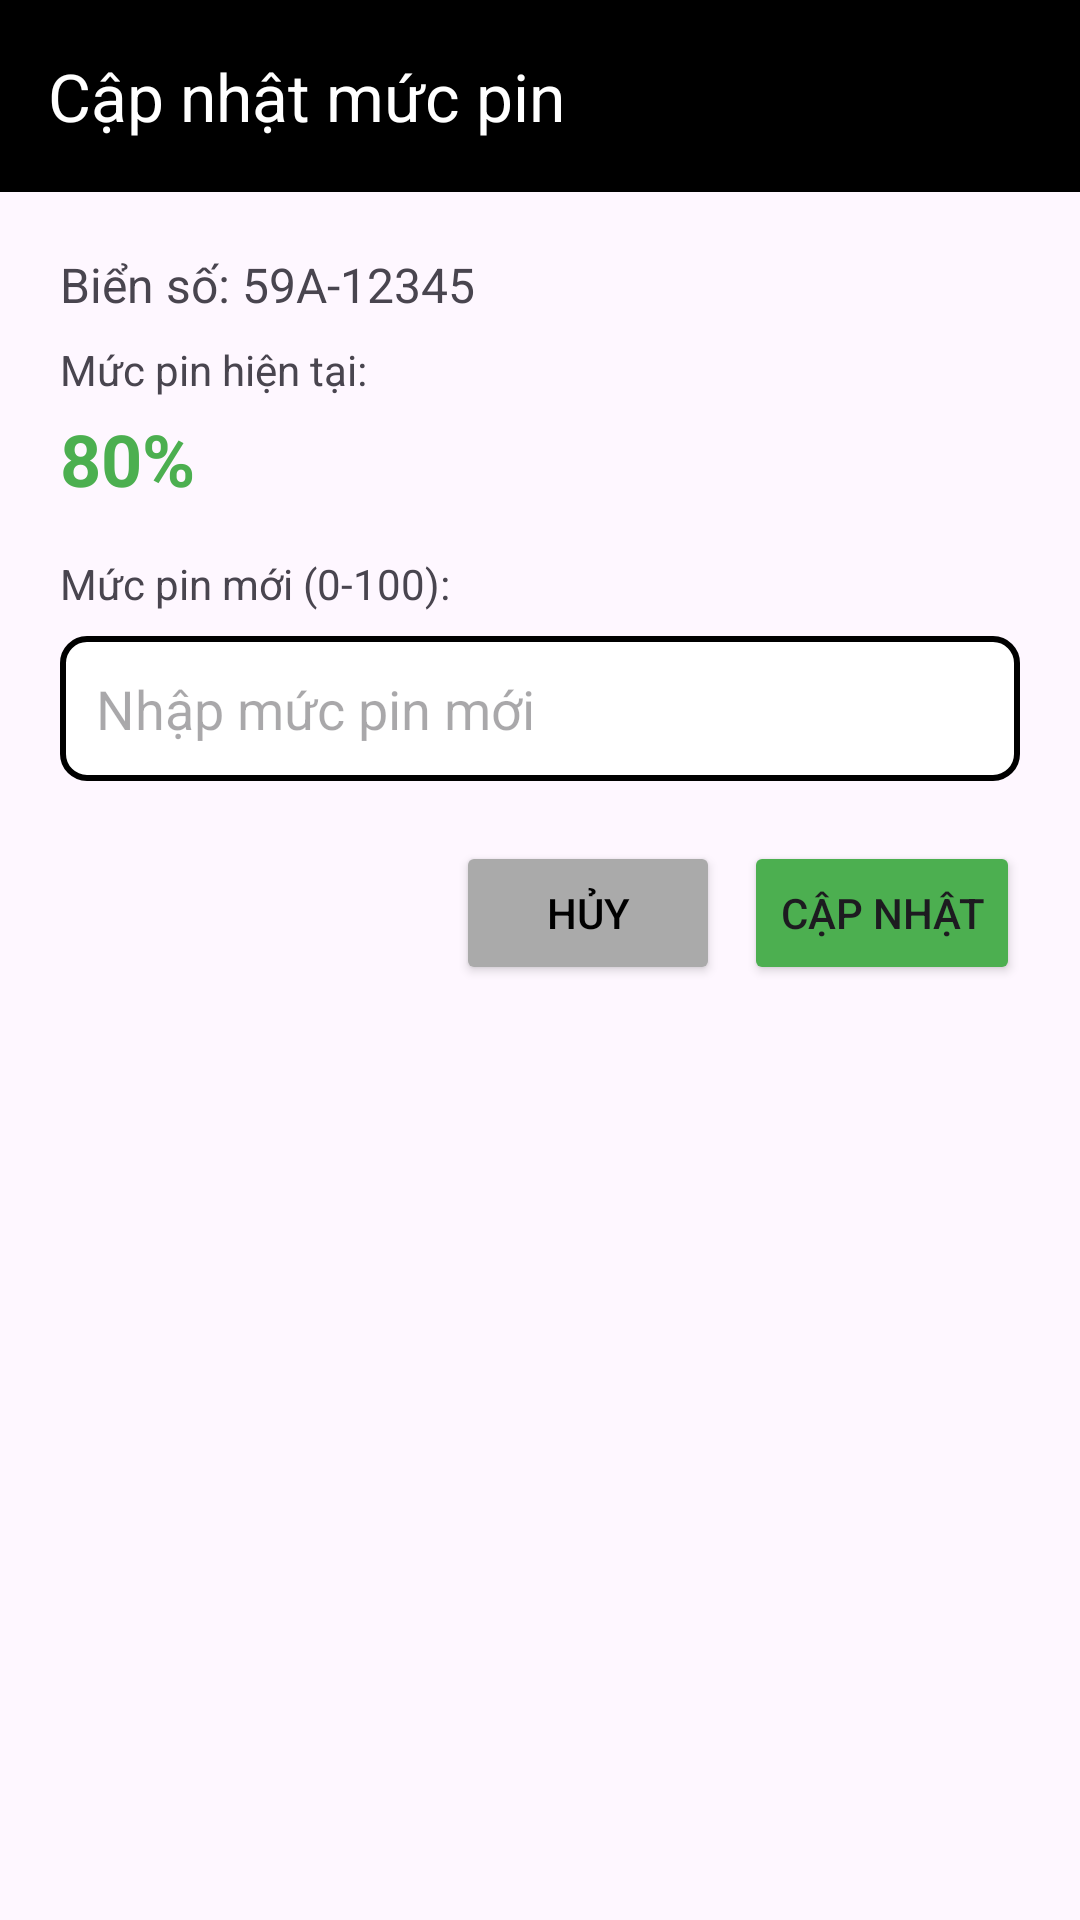

Write the Android layout XML for this screen, with the resource values it uses.
<!-- AndroidManifest.xml: application theme Theme.Carrental -->
<!-- res/layout/dialog_update_battery.xml -->
<?xml version="1.0" encoding="utf-8"?>
<LinearLayout xmlns:android="http://schemas.android.com/apk/res/android"
    xmlns:app="http://schemas.android.com/apk/res-auto"
    android:layout_width="match_parent"
    android:layout_height="wrap_content"
    android:orientation="vertical"
    >

    <androidx.appcompat.widget.Toolbar
        android:id="@+id/toolbar"
        android:layout_width="match_parent"
        android:layout_height="?attr/actionBarSize"
        android:background="@android:color/black"
        android:theme="@style/ThemeOverlay.AppCompat.Dark.ActionBar"
        app:titleTextColor="@android:color/white"
        app:title="Cập nhật mức pin"
        app:layout_constraintTop_toTopOf="parent"
        app:layout_constraintStart_toStartOf="parent"
        app:layout_constraintEnd_toEndOf="parent"/>

    <LinearLayout
        android:layout_width="match_parent"
        android:layout_height="wrap_content"
        android:orientation="vertical"
        android:padding="20dp"
        >
    <TextView
        android:id="@+id/tvVehiclePlate"
        android:layout_width="match_parent"
        android:layout_height="wrap_content"
        android:text="Biển số: 59A-12345"
        android:textSize="16sp"
        android:layout_marginBottom="8dp"/>

    <TextView
        android:layout_width="match_parent"
        android:layout_height="wrap_content"
        android:text="Mức pin hiện tại:"
        android:textSize="14sp"
        android:layout_marginBottom="4dp"/>

    <TextView
        android:id="@+id/tvCurrentBattery"
        android:layout_width="match_parent"
        android:layout_height="wrap_content"
        android:text="80%"
        android:textSize="24sp"
        android:textStyle="bold"
        android:textColor="#4CAF50"
        android:layout_marginBottom="16dp"/>

    <TextView
        android:layout_width="match_parent"
        android:layout_height="wrap_content"
        android:text="Mức pin mới (0-100):"
        android:textSize="14sp"
        android:layout_marginBottom="8dp"/>

    <EditText
        android:id="@+id/etNewBattery"
        android:layout_width="match_parent"
        android:layout_height="wrap_content"
        android:inputType="number"
        android:hint="Nhập mức pin mới"
        android:padding="12dp"
        android:background="@drawable/box_input"
        android:layout_marginBottom="20dp"/>

    <LinearLayout
        android:layout_width="match_parent"
        android:layout_height="wrap_content"
        android:orientation="horizontal"
        android:gravity="end">

        <Button
            android:id="@+id/btnCancel"
            android:layout_width="wrap_content"
            android:layout_height="wrap_content"
            android:text="Hủy"
            android:textColor="@android:color/black"
            android:backgroundTint="@android:color/darker_gray"
            android:layout_marginEnd="8dp"/>

        <Button
            android:id="@+id/btnUpdate"
            android:layout_width="wrap_content"
            android:layout_height="wrap_content"
            android:text="Cập nhật"
            android:backgroundTint="#4CAF50"/>
    </LinearLayout>
    </LinearLayout>
</LinearLayout>
<!-- resources referenced by this layout -->
<resources>
  <!-- drawable box_input (drawable) -->
  <?xml version="1.0" encoding="utf-8"?>
  <shape xmlns:android="http://schemas.android.com/apk/res/android" android:shape="rectangle">
      <solid android:color="@android:color/white"/>
      <corners android:radius="8dp"/>
      <stroke
          android:width="2dp"
          android:color="#FF000000" />
  </shape>
  <style name="Theme.Carrental" parent="Theme.Material3.DayNight.NoActionBar">
          <item name="colorPrimary">@color/primaryColor</item>
          <item name="colorPrimaryVariant">@color/primaryDarkColor</item>
          <item name="colorSecondary">@color/secondaryColor</item>
          <item name="android:statusBarColor" tools:targetApi="l">@color/primaryDarkColor</item>
      </style>
  <color name="primaryColor">#0057FF</color>
  <color name="primaryDarkColor">#0040C1</color>
  <color name="secondaryColor">#00C853</color>
</resources>
